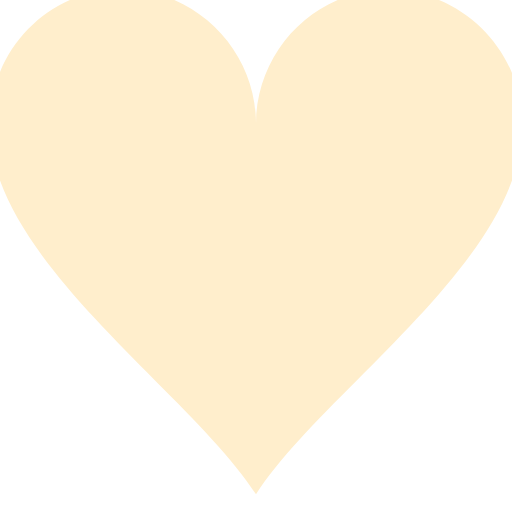
t = 0.00 s
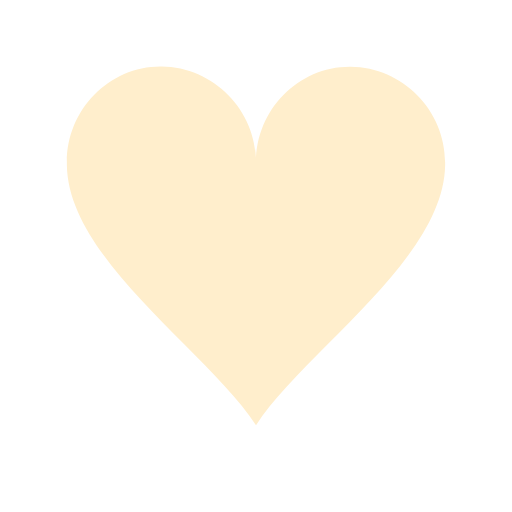
t = 0.30 s
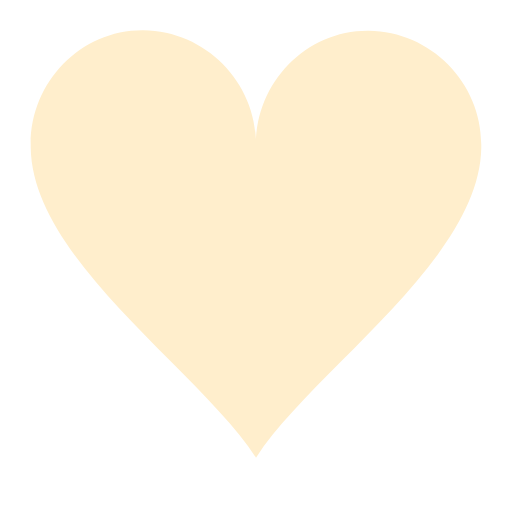
t = 0.60 s
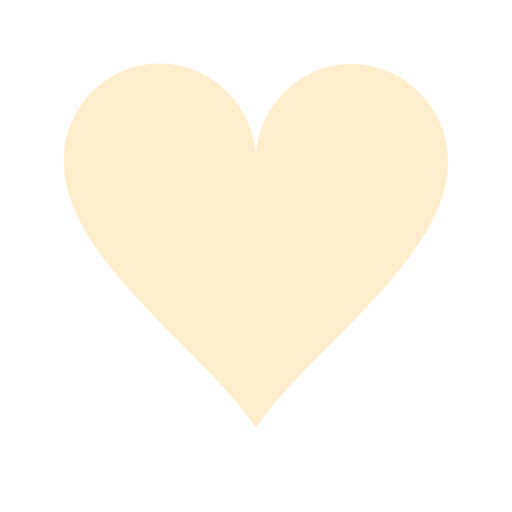
t = 0.95 s
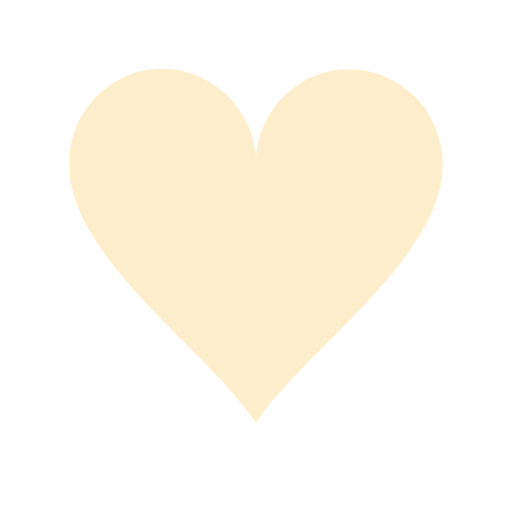
t = 1.30 s
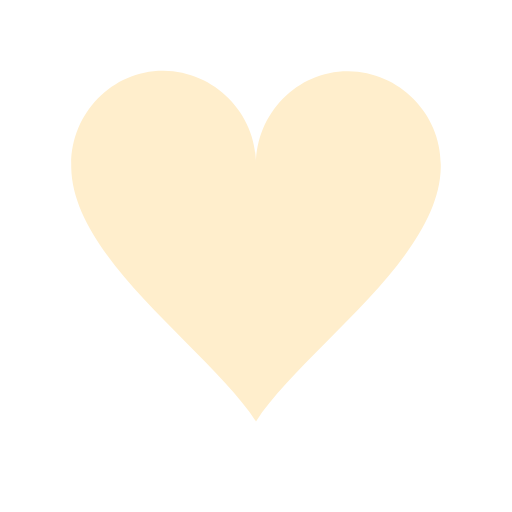
t = 1.65 s

The animated SVG that drew these frames (rendered in a browser with its animation timeline set to each time). Animation: 1 SMIL element (animateTransform=1); one cycle of 2.00 s, repeats indefinitely.

<?xml version="1.0" encoding="utf-8"?>
<svg width='500px' height='500px' xmlns="http://www.w3.org/2000/svg" viewBox="0 0 100 100" preserveAspectRatio="xMidYMid" class="uil-heart">
  <rect x="0" y="0" width="100" height="100" fill="none" class="bk"></rect>
  <g transform="translate(50 50)">
    <g>
      <g transform="translate(-50 -50)">
        <path d="M90,30.2c0-11-9-20.1-20-20.2s-20,9.1-20,20.2c0,0.2,0-0.3,0,0.7H50c0-1,0-0.6,0-0.8c0-11-9-20.1-20-20.2s-20,9.1-20,20.2 c0,0.2,0-0.3,0,0.7h0c0.3,20,30,39.5,40,55c10-15.5,39.7-35,40-55h0C90,30,90,30.4,90,30.2z" fill="#fec"></path>
      </g>
      <animateTransform attributeName="transform" type="scale" from="1.3" to="0.9" dur="2s" repeatCount="indefinite" calcMode="spline" values="1.3;0.9;1.1;0.9" keyTimes="0;0.3;0.301;1" keySplines="0 0.75 0.25 1;0 1 0 1;0 .75 .25 1"></animateTransform>
    </g>
  </g>
</svg>
